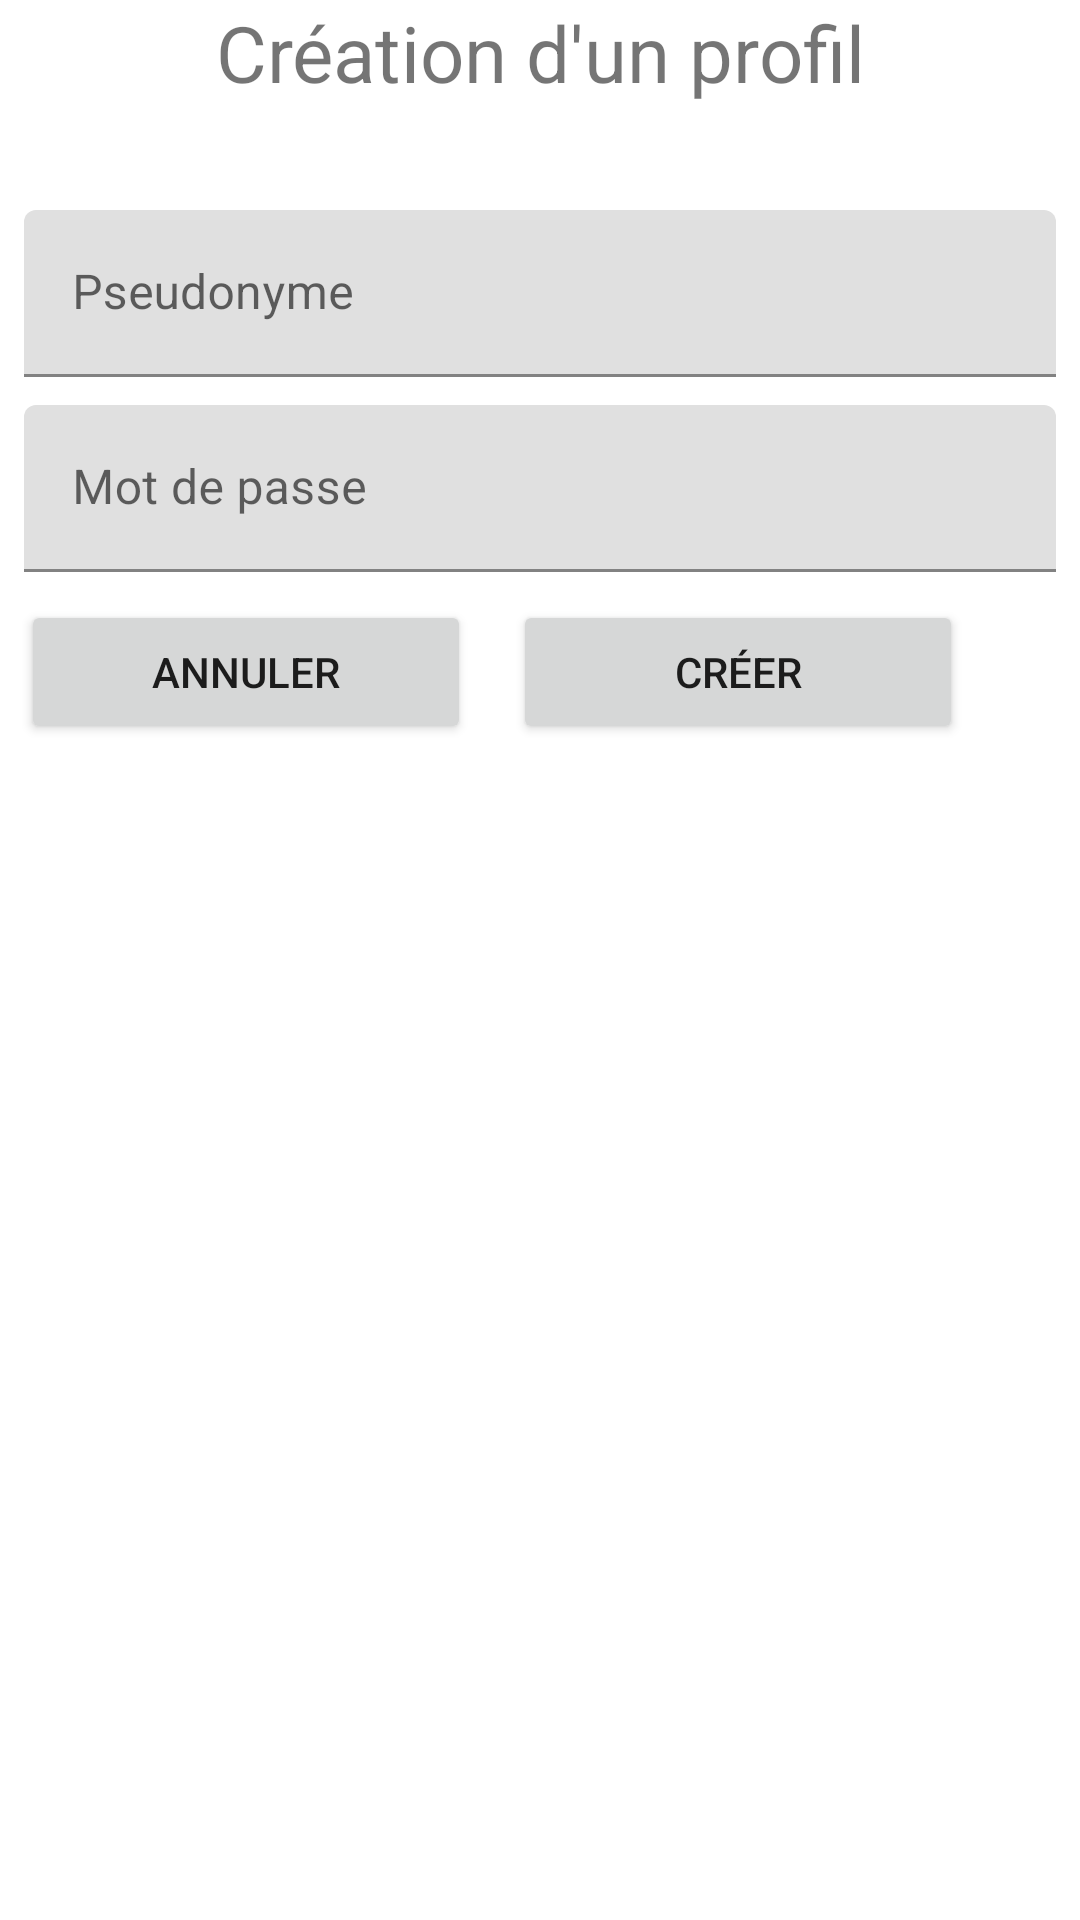

Write the Android layout XML for this screen, with the resource values it uses.
<!-- AndroidManifest.xml: application theme Theme.MegaMind -->
<!-- res/layout/modal_create_profil.xml -->
<?xml version="1.0" encoding="utf-8"?>
<RelativeLayout xmlns:android="http://schemas.android.com/apk/res/android"
    android:layout_width="match_parent"
    android:layout_height="wrap_content"
    android:layout_marginTop="55dp"
    android:layout_marginHorizontal="40dp"
    android:paddingBottom="20dp">

    <TextView
        android:layout_width="match_parent"
        android:layout_height="wrap_content"
        android:text="Création d'un profil"
        android:textSize="26sp"
        android:textAlignment="center"/>

    <com.google.android.material.textfield.TextInputLayout
        android:id="@+id/AddLayoutPseudo"
        android:layout_width="match_parent"
        android:layout_height="wrap_content"
        android:layout_marginHorizontal="8dp"
        android:layout_marginTop="70dp">

        <com.google.android.material.textfield.TextInputEditText
            android:id="@+id/PseudoAddProfil"
            android:layout_width="match_parent"
            android:layout_height="wrap_content"
            android:hint="Pseudonyme"
            android:inputType="textPersonName" />

    </com.google.android.material.textfield.TextInputLayout>

    <com.google.android.material.textfield.TextInputLayout
        android:id="@+id/AddLayoutMdp"
        android:layout_width="match_parent"
        android:layout_height="wrap_content"
        android:layout_marginHorizontal="8dp"
        android:layout_marginTop="135dp">

        <com.google.android.material.textfield.TextInputEditText
            android:id="@+id/MdpAddProfil"
            android:layout_width="match_parent"
            android:layout_height="wrap_content"
            android:hint="Mot de passe"
            android:inputType="textPersonName" />

    </com.google.android.material.textfield.TextInputLayout>

    <LinearLayout
        android:layout_width="match_parent"
        android:layout_height="wrap_content"
        android:orientation="horizontal">
        <Button
            android:id="@+id/CancelAddProfilBtn"
            android:layout_width="150dp"
            android:layout_height="wrap_content"
            android:layout_marginTop="200dp"
            android:layout_marginHorizontal="7dp"
            android:text="Annuler"/>
        <Button
            android:id="@+id/addProfilBtn"
            android:layout_width="150dp"
            android:layout_height="wrap_content"
            android:layout_marginTop="200dp"
            android:layout_marginHorizontal="7dp"
            android:text="Créer" />

    </LinearLayout>




</RelativeLayout>
<!-- resources referenced by this layout -->
<resources>
  <style name="Theme.MegaMind" parent="Theme.MaterialComponents.DayNight.DarkActionBar">
          
          <item name="colorPrimary">@color/purple_500</item>
          <item name="colorPrimaryVariant">@color/purple_700</item>
          <item name="colorOnPrimary">@color/white</item>
          
          <item name="colorSecondary">@color/teal_200</item>
          <item name="colorSecondaryVariant">@color/teal_700</item>
          <item name="colorOnSecondary">@color/black</item>
          
          <item name="android:statusBarColor">?attr/colorPrimaryVariant</item>
          
      </style>
  <!-- not gathered from this repository: default colours our renderer supplied (Android Studio template values) -->
  <color name="purple_500">#FF6200EE</color>
  <color name="purple_700">#FF3700B3</color>
  <color name="teal_200">#FF03DAC5</color>
  <color name="teal_700">#FF018786</color>
  <color name="black">#FF000000</color>
  <color name="white">#FFFFFFFF</color>
</resources>
